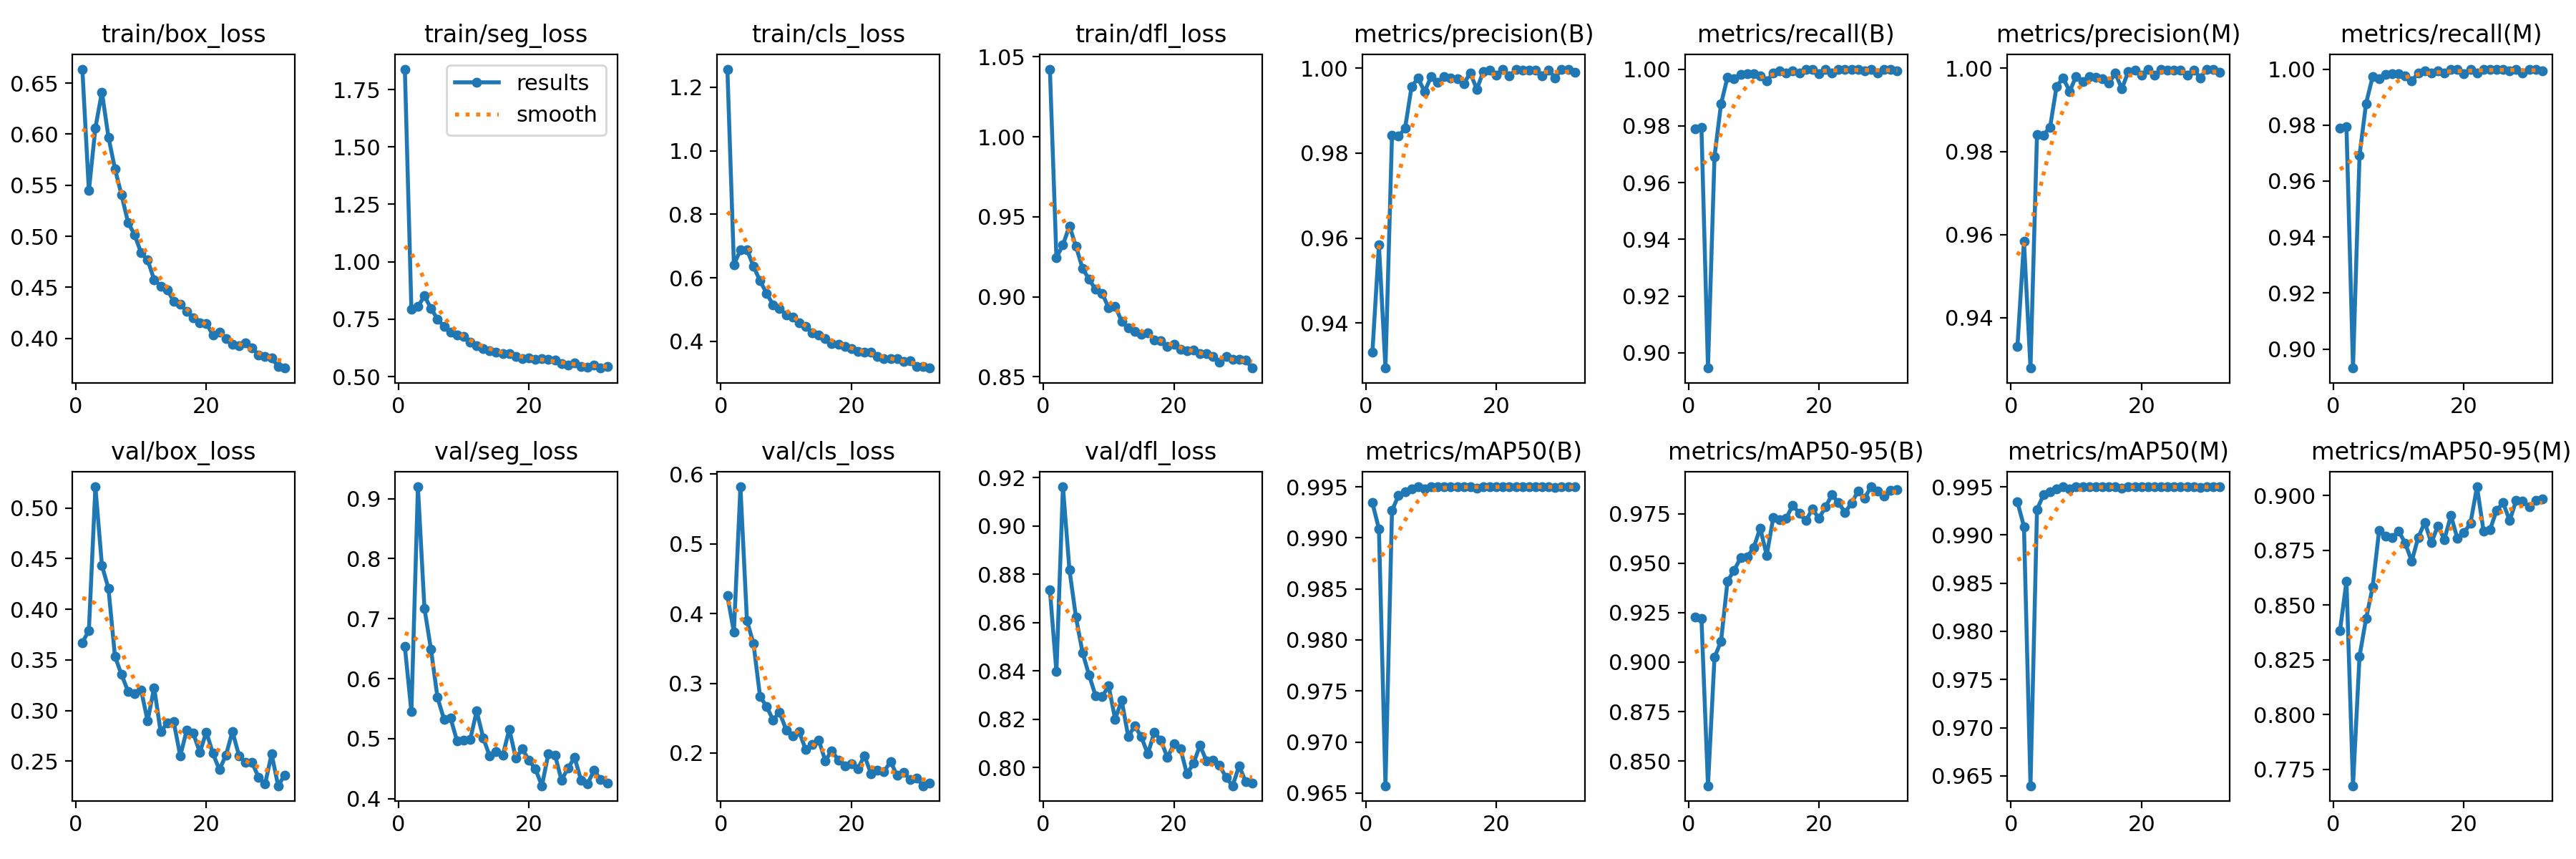

The file beside this chart, header and first rows:
epoch, time, train/box_loss, train/seg_loss, train/cls_loss, train/dfl_loss, metrics/precision(B), metrics/recall(B), metrics/mAP50(B), metrics/mAP50-95(B), metrics/precision(M), metrics/recall(M), metrics/mAP50(M), metrics/mAP50-95(M), val/box_loss, val/seg_loss, val/cls_loss, val/dfl_loss, lr/pg0, lr/pg1, lr/pg2
1, 279.7, 0.6638, 1.839, 1.257, 1.042, 0.9331, 0.9789, 0.9934, 0.9226, 0.9331, 0.9789, 0.9934, 0.8381, 0.3671, 0.6531, 0.4254, 0.8736, 0.003324, 0.003324, 0.003324
2, 371.9, 0.5446, 0.7934, 0.6413, 0.9245, 0.9584, 0.9794, 0.9909, 0.9221, 0.9584, 0.9794, 0.9909, 0.8608, 0.379, 0.545, 0.3736, 0.8397, 0.006624, 0.006624, 0.006624
3, 461.2, 0.6063, 0.8048, 0.6877, 0.9325, 0.9294, 0.8946, 0.9657, 0.8375, 0.9279, 0.8932, 0.964, 0.7675, 0.521, 0.9197, 0.5816, 0.9162, 0.009892, 0.009892, 0.009892
4, 549.2, 0.6413, 0.8514, 0.689, 0.9443, 0.9841, 0.9691, 0.9927, 0.9023, 0.9841, 0.9691, 0.9927, 0.8266, 0.4433, 0.7173, 0.3896, 0.8817, 0.009851, 0.009851, 0.009851
5, 637.1, 0.5971, 0.7974, 0.6363, 0.9315, 0.984, 0.9877, 0.9942, 0.9106, 0.984, 0.9877, 0.9942, 0.8437, 0.4205, 0.6486, 0.357, 0.8622, 0.009802, 0.009802, 0.009802
6, 725.6, 0.5659, 0.7504, 0.591, 0.9178, 0.9858, 0.9972, 0.9945, 0.9409, 0.9858, 0.9972, 0.9945, 0.8581, 0.3533, 0.5686, 0.2813, 0.8476, 0.009753, 0.009753, 0.009753
7, 813.4, 0.5406, 0.7185, 0.5516, 0.9109, 0.9957, 0.9965, 0.9948, 0.9463, 0.9957, 0.9965, 0.9948, 0.8839, 0.3356, 0.5323, 0.2667, 0.8383, 0.009703, 0.009703, 0.009703
8, 902, 0.5136, 0.6928, 0.5153, 0.9047, 0.9977, 0.9981, 0.995, 0.9526, 0.9977, 0.9981, 0.995, 0.8815, 0.319, 0.5342, 0.2476, 0.8297, 0.009654, 0.009654, 0.009654
9, 990, 0.5015, 0.6804, 0.5029, 0.9023, 0.9945, 0.9984, 0.9948, 0.9532, 0.9945, 0.9984, 0.9948, 0.8808, 0.3166, 0.496, 0.2584, 0.8293, 0.009604, 0.009604, 0.009604
10, 1078, 0.4838, 0.6754, 0.4843, 0.8931, 0.9981, 0.9984, 0.995, 0.9577, 0.9981, 0.9984, 0.995, 0.8837, 0.3203, 0.4978, 0.2333, 0.8337, 0.009555, 0.009555, 0.009555
11, 1166, 0.4768, 0.6504, 0.4756, 0.8942, 0.9968, 0.9975, 0.995, 0.9677, 0.9968, 0.9975, 0.995, 0.8782, 0.2897, 0.4981, 0.2248, 0.82, 0.009505, 0.009505, 0.009505
12, 1254, 0.4575, 0.6337, 0.4594, 0.8847, 0.998, 0.9958, 0.995, 0.954, 0.998, 0.9958, 0.995, 0.87, 0.3226, 0.5458, 0.2304, 0.8278, 0.009456, 0.009456, 0.009456
13, 1339, 0.4512, 0.6232, 0.4462, 0.8808, 0.9978, 0.9986, 0.995, 0.9728, 0.9978, 0.9986, 0.995, 0.8809, 0.2788, 0.5015, 0.205, 0.8128, 0.009406, 0.009406, 0.009406
14, 1423, 0.4476, 0.6122, 0.4278, 0.8784, 0.9975, 0.9993, 0.995, 0.972, 0.9975, 0.9993, 0.995, 0.8877, 0.2876, 0.4706, 0.2123, 0.8172, 0.009357, 0.009357, 0.009357
15, 1508, 0.4365, 0.6061, 0.4197, 0.8766, 0.9964, 0.9987, 0.995, 0.9727, 0.9964, 0.9987, 0.995, 0.8783, 0.2889, 0.4782, 0.2185, 0.8127, 0.009307, 0.009307, 0.009307
16, 1596, 0.4335, 0.5998, 0.4092, 0.8773, 0.9988, 0.9993, 0.995, 0.9793, 0.9988, 0.9993, 0.995, 0.886, 0.2551, 0.4722, 0.1891, 0.8056, 0.009258, 0.009258, 0.009258
17, 1684, 0.4266, 0.5995, 0.394, 0.8731, 0.9951, 0.9985, 0.9948, 0.9751, 0.9951, 0.9985, 0.9948, 0.8799, 0.2807, 0.5157, 0.2031, 0.8145, 0.009208, 0.009208, 0.009208
18, 1771, 0.4202, 0.5864, 0.3919, 0.8725, 0.9993, 1, 0.995, 0.9714, 0.9993, 1, 0.995, 0.8908, 0.2775, 0.4673, 0.1901, 0.8113, 0.009158, 0.009158, 0.009158
19, 1859, 0.4151, 0.5783, 0.3832, 0.8688, 0.9996, 1, 0.995, 0.9773, 0.9996, 1, 0.995, 0.8803, 0.2586, 0.4827, 0.1815, 0.8041, 0.009109, 0.009109, 0.009109
20, 1946, 0.4145, 0.5825, 0.3776, 0.8704, 0.9984, 0.9984, 0.995, 0.9726, 0.9984, 0.9984, 0.995, 0.883, 0.2788, 0.4642, 0.1842, 0.8097, 0.009059, 0.009059, 0.009059
21, 2035, 0.4036, 0.5745, 0.368, 0.8673, 0.9998, 0.9998, 0.995, 0.9784, 0.9998, 0.9998, 0.995, 0.8873, 0.2577, 0.4494, 0.1778, 0.8079, 0.00901, 0.00901, 0.00901
22, 2122, 0.4058, 0.5771, 0.3659, 0.8664, 0.9983, 0.9986, 0.995, 0.9845, 0.9983, 0.9986, 0.995, 0.9039, 0.2415, 0.4215, 0.1962, 0.7973, 0.00896, 0.00896, 0.00896
23, 2210, 0.3995, 0.5748, 0.3661, 0.8667, 0.9997, 1, 0.995, 0.9805, 0.9997, 1, 0.995, 0.8838, 0.2558, 0.4753, 0.1707, 0.8017, 0.008911, 0.008911, 0.008911
24, 2297, 0.3945, 0.5716, 0.3531, 0.8645, 0.9996, 1, 0.995, 0.9755, 0.9996, 1, 0.995, 0.8844, 0.2794, 0.4729, 0.1749, 0.8091, 0.008861, 0.008861, 0.008861
25, 2385, 0.3928, 0.5574, 0.3458, 0.8646, 0.9996, 1, 0.995, 0.9804, 0.9996, 1, 0.995, 0.8931, 0.2555, 0.4307, 0.1729, 0.8026, 0.008812, 0.008812, 0.008812
26, 2472, 0.3954, 0.5507, 0.3466, 0.8626, 0.9996, 1, 0.995, 0.9863, 0.9996, 1, 0.995, 0.8967, 0.2488, 0.4509, 0.188, 0.8029, 0.008762, 0.008762, 0.008762
27, 2560, 0.3906, 0.5599, 0.3463, 0.8591, 0.9983, 0.9995, 0.995, 0.9828, 0.9983, 0.9995, 0.995, 0.8885, 0.2486, 0.4685, 0.1677, 0.8008, 0.008713, 0.008713, 0.008713
28, 2647, 0.3838, 0.5441, 0.3365, 0.8625, 0.9996, 1, 0.995, 0.9886, 0.9996, 1, 0.995, 0.8976, 0.2341, 0.4308, 0.1727, 0.7958, 0.008663, 0.008663, 0.008663
29, 2735, 0.3821, 0.5425, 0.339, 0.861, 0.9978, 0.9986, 0.9949, 0.9864, 0.9978, 0.9986, 0.9949, 0.8973, 0.2276, 0.4251, 0.1618, 0.7924, 0.008614, 0.008614, 0.008614
30, 2822, 0.3805, 0.5488, 0.3212, 0.8611, 0.9998, 1, 0.995, 0.984, 0.9998, 1, 0.995, 0.8946, 0.2571, 0.4472, 0.1638, 0.8007, 0.008564, 0.008564, 0.008564
31, 2910, 0.3726, 0.5373, 0.321, 0.8603, 0.9997, 0.9999, 0.995, 0.9867, 0.9997, 0.9999, 0.995, 0.8978, 0.2257, 0.4313, 0.1531, 0.794, 0.008515, 0.008515, 0.008515
32, 2996, 0.3709, 0.5428, 0.3162, 0.8555, 0.999, 0.9993, 0.995, 0.9869, 0.999, 0.9993, 0.995, 0.8985, 0.2363, 0.426, 0.1569, 0.7935, 0.008466, 0.008466, 0.008466
